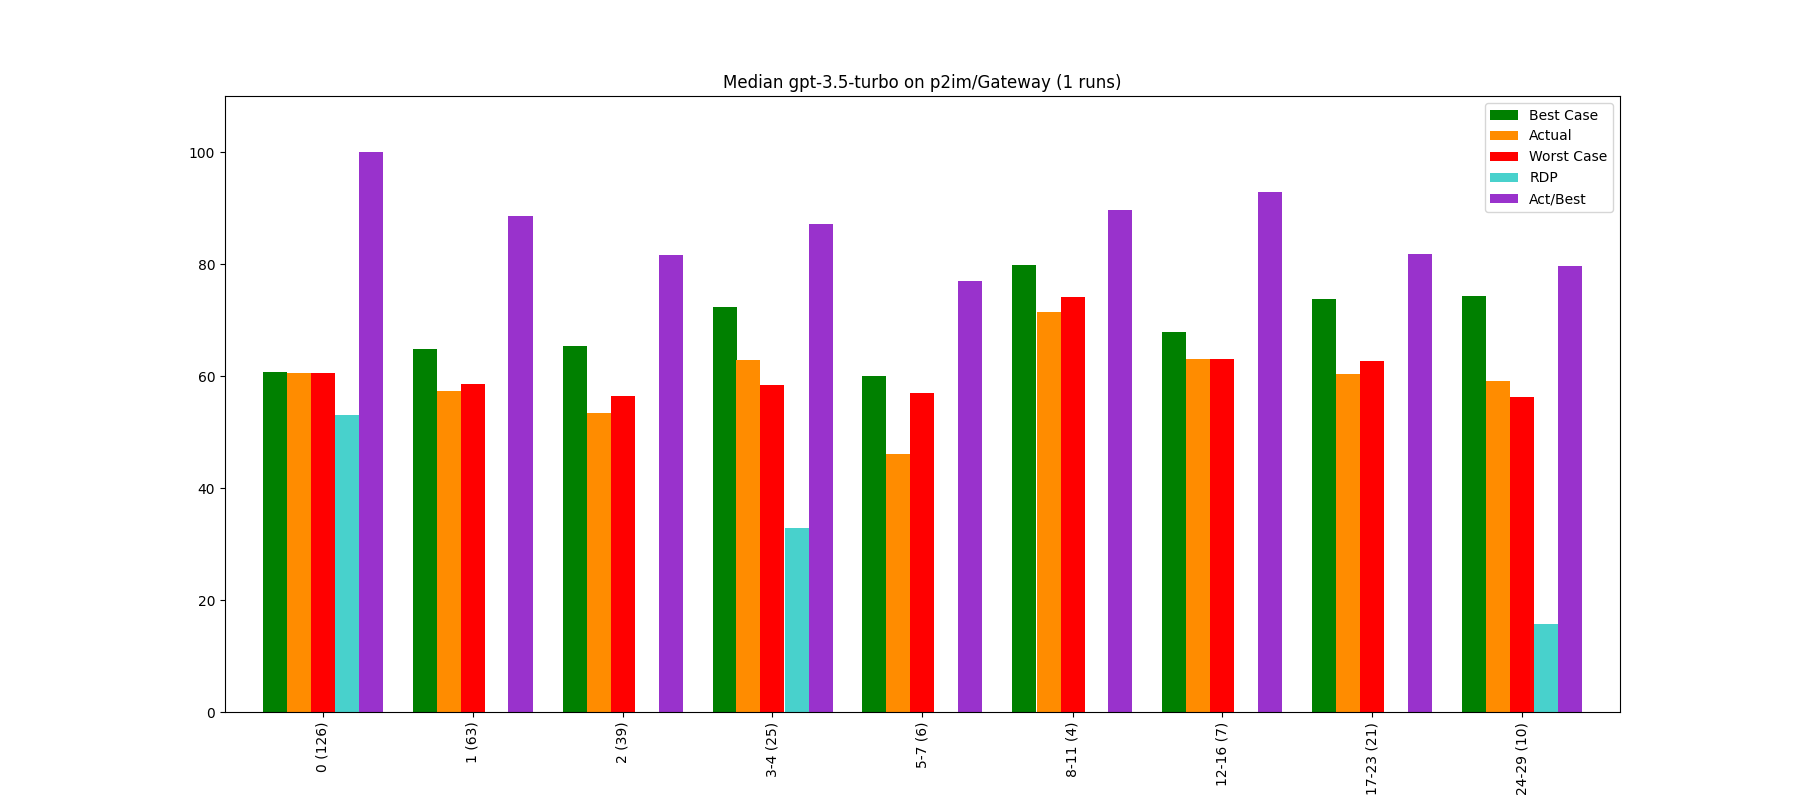

The data file committed next to this chart (first rows):
, Bucket, Layer, Actual, Best Case, Worst Case, Act/Best, Act vs Best (direct), RDP, Change, Counted Actual, Counted Best, Counted Worst
0, 0, 0 (126), 60.61, 60.65, 60.55, 99.92, 93.67, 53.04, 60.61, 126.0, 124.0, 126.0
1, 1, 1 (63), 57.33, 64.77, 58.64, 88.52, 63.18, -21.36, -5.4, 63.0, 63.0, 63.0
2, 2, 2 (39), 53.34, 65.37, 56.41, 81.59, 65.53, -34.38, -6.97, 39.0, 37.0, 39.0
3, 3, 3-4 (25), 62.91, 72.24, 58.34, 87.07, 73.22, 32.85, 17.94, 25.0, 24.0, 25.0
4, 4, 5-7 (6), 46.16, 60.01, 56.89, 76.92, 89.32, -343.8, -26.62, 6.0, 6.0, 6.0
5, 5, 8-11 (4), 71.45, 79.76, 74.18, 89.59, 75.53, -48.89, 54.8, 4.0, 4.0, 4.0
6, 6, 12-16 (7), 63.03, 67.86, 63.04, 92.88, 88.77, -0.26, -11.79, 7.0, 7.0, 7.0
7, 7, 17-23 (21), 60.37, 73.8, 62.69, 81.79, 71.93, -20.92, -4.23, 21.0, 21.0, 21.0
8, 8, 24-29 (10), 59.17, 74.31, 56.33, 79.62, 73.8, 15.78, -1.98, 10.0, 10.0, 9.0
